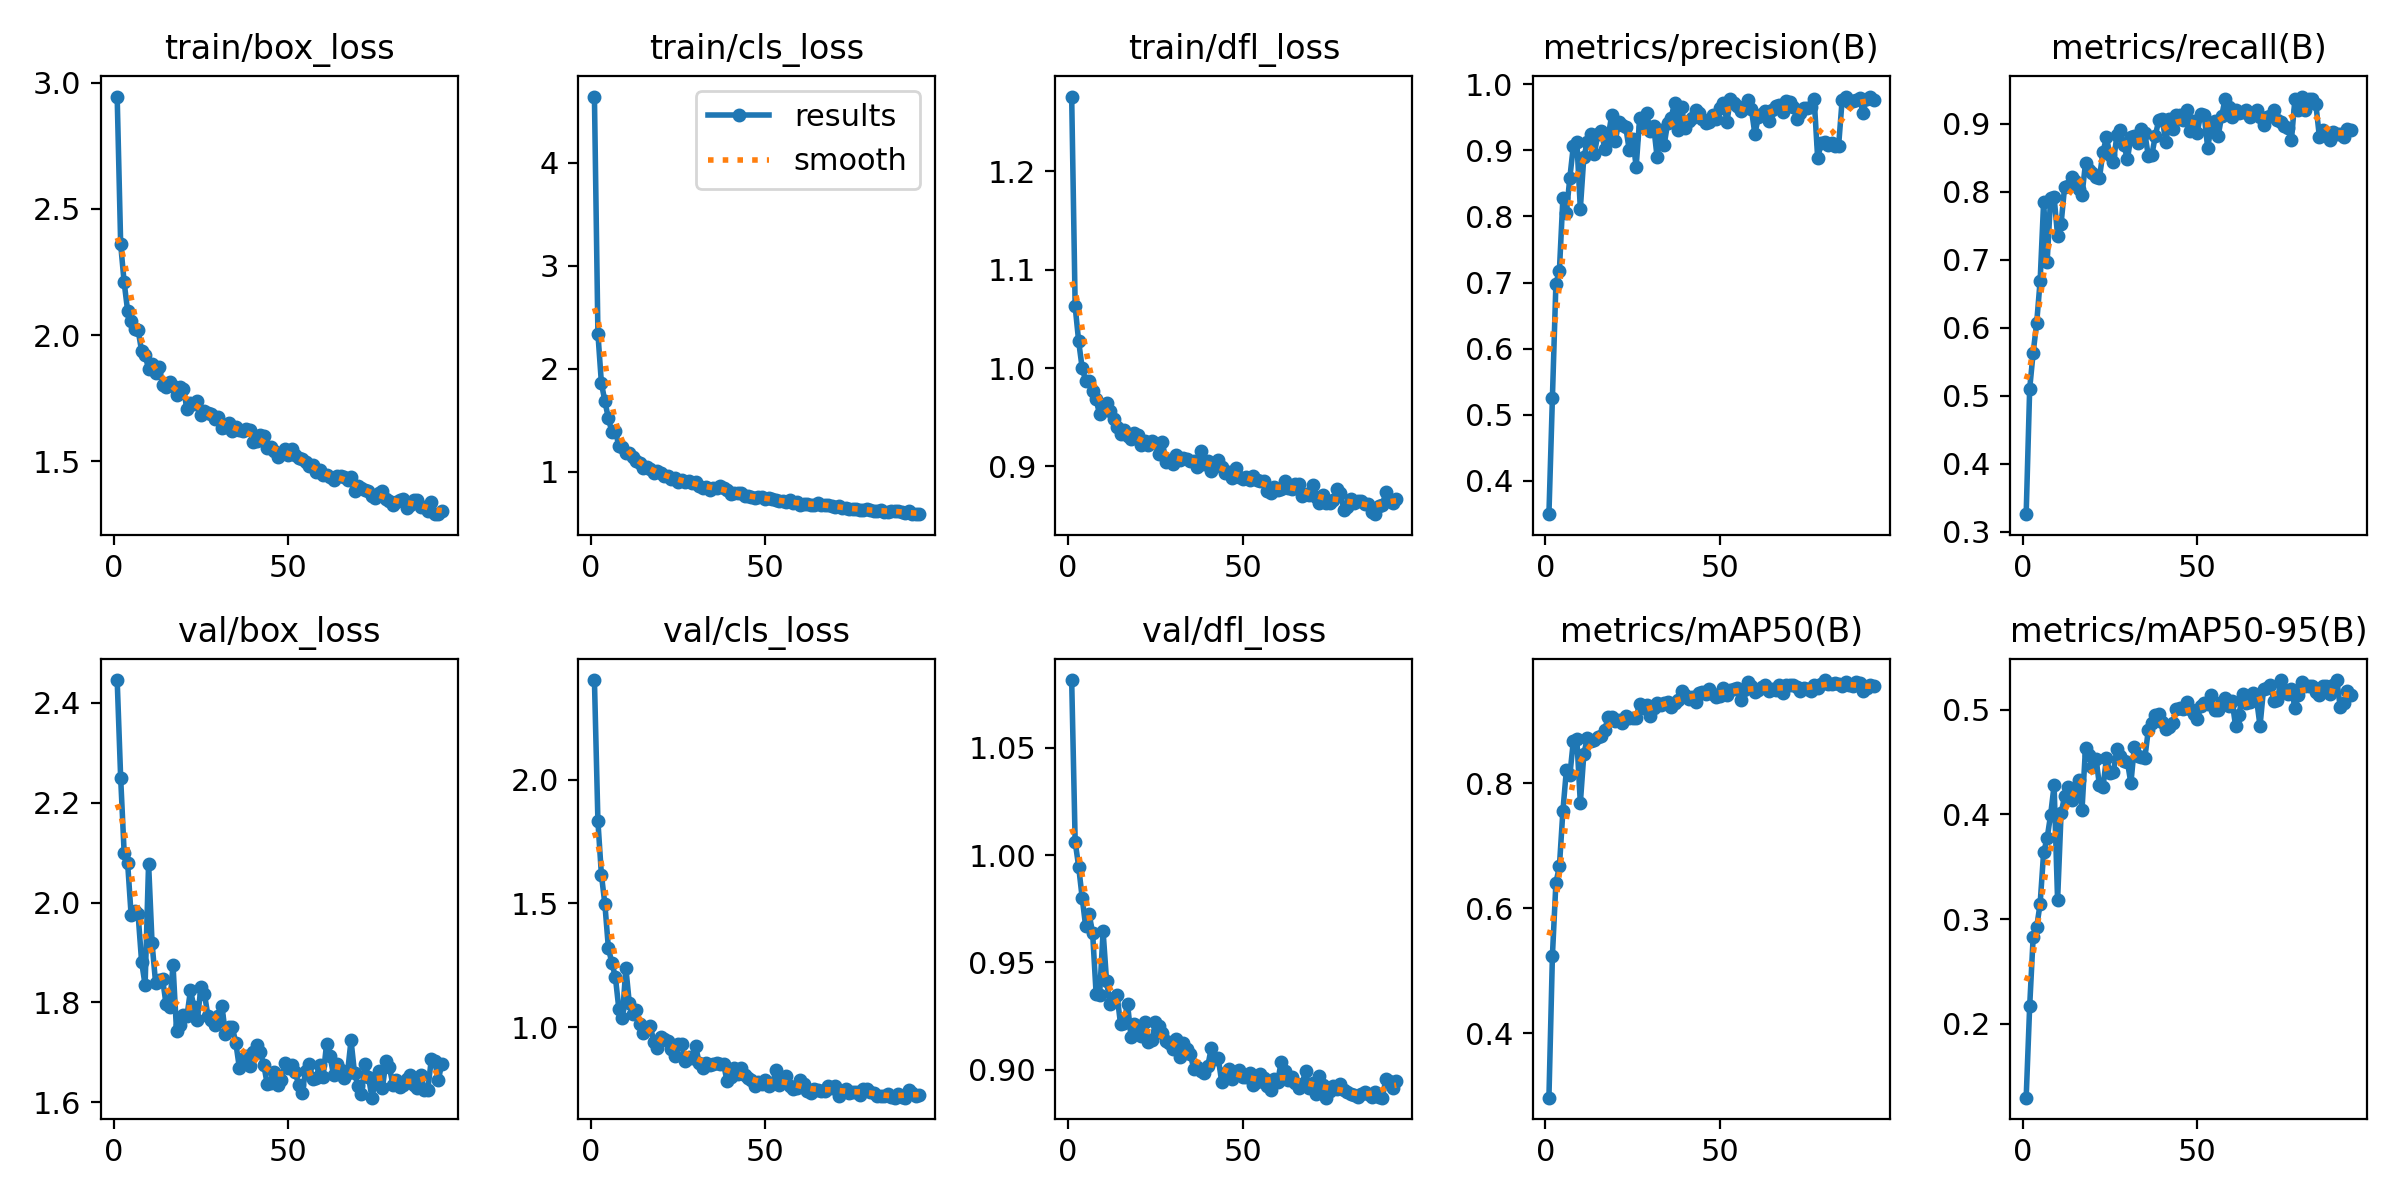

Data behind this chart, as committed beside it:
epoch, time, train/box_loss, train/cls_loss, train/dfl_loss, metrics/precision(B), metrics/recall(B), metrics/mAP50(B), metrics/mAP50-95(B), val/box_loss, val/cls_loss, val/dfl_loss, lr/pg0, lr/pg1, lr/pg2
1, 32.81, 2.945, 4.641, 1.276, 0.3498, 0.3261, 0.2972, 0.1297, 2.446, 2.402, 1.082, 0.06724, 0.0003309, 0.0003309
2, 52.1, 2.36, 2.341, 1.063, 0.5262, 0.5102, 0.5245, 0.2167, 2.25, 1.831, 1.006, 0.03424, 0.0006641, 0.0006641
3, 71.42, 2.208, 1.86, 1.027, 0.6983, 0.5633, 0.6405, 0.2828, 2.1, 1.616, 0.9947, 0.001236, 0.0009966, 0.0009966
4, 90.73, 2.095, 1.684, 1, 0.7181, 0.6067, 0.667, 0.2923, 2.079, 1.496, 0.9802, 0.0009978, 0.0009978, 0.0009978
5, 110, 2.057, 1.519, 0.9871, 0.8273, 0.669, 0.7554, 0.3148, 1.975, 1.319, 0.9669, 0.0009961, 0.0009961, 0.0009961
6, 129.4, 2.023, 1.386, 0.9866, 0.8056, 0.7848, 0.8213, 0.3638, 1.983, 1.259, 0.9725, 0.0009939, 0.0009939, 0.0009939
7, 148.8, 2.02, 1.4, 0.9771, 0.8587, 0.6963, 0.813, 0.3773, 1.976, 1.203, 0.9638, 0.0009912, 0.0009912, 0.0009912
8, 168.1, 1.936, 1.248, 0.968, 0.9067, 0.7906, 0.8682, 0.3994, 1.881, 1.073, 0.9354, 0.0009881, 0.0009881, 0.0009881
9, 187.5, 1.923, 1.239, 0.953, 0.9133, 0.7922, 0.8701, 0.4277, 1.835, 1.035, 0.9348, 0.0009844, 0.0009844, 0.0009844
10, 206.8, 1.864, 1.186, 0.9583, 0.8117, 0.7355, 0.7684, 0.3182, 2.078, 1.239, 0.9645, 0.0009803, 0.0009803, 0.0009803
11, 225.9, 1.885, 1.179, 0.9647, 0.8897, 0.7527, 0.8464, 0.4009, 1.918, 1.096, 0.9412, 0.0009758, 0.0009758, 0.0009758
12, 245.1, 1.85, 1.145, 0.9561, 0.9122, 0.8066, 0.8727, 0.4174, 1.84, 1.054, 0.9304, 0.0009707, 0.0009707, 0.0009707
13, 264.3, 1.874, 1.109, 0.9484, 0.9248, 0.809, 0.8676, 0.426, 1.844, 1.07, 0.9332, 0.0009652, 0.0009652, 0.0009652
14, 283.5, 1.801, 1.085, 0.9403, 0.8942, 0.8218, 0.8691, 0.4134, 1.848, 1.012, 0.9347, 0.0009593, 0.0009593, 0.0009593
15, 302.7, 1.794, 1.038, 0.9333, 0.924, 0.8156, 0.8742, 0.4208, 1.796, 0.9776, 0.9213, 0.0009529, 0.0009529, 0.0009529
16, 321.9, 1.814, 1.047, 0.9371, 0.9293, 0.8039, 0.8761, 0.4332, 1.791, 0.9934, 0.9219, 0.000946, 0.000946, 0.000946
17, 341.2, 1.796, 1.027, 0.9305, 0.9021, 0.7956, 0.8857, 0.4045, 1.875, 1.006, 0.9308, 0.0009388, 0.0009388, 0.0009388
18, 360.4, 1.763, 0.9896, 0.9274, 0.9209, 0.8421, 0.9063, 0.4636, 1.744, 0.9408, 0.9153, 0.0009311, 0.0009311, 0.0009311
19, 379.8, 1.792, 1.003, 0.9338, 0.954, 0.8318, 0.9058, 0.457, 1.755, 0.9168, 0.9212, 0.0009229, 0.0009229, 0.0009229
20, 398.9, 1.787, 0.9929, 0.9321, 0.9134, 0.8282, 0.9003, 0.4449, 1.774, 0.9578, 0.9193, 0.0009144, 0.0009144, 0.0009144
21, 418, 1.705, 0.9595, 0.9214, 0.9428, 0.8224, 0.9018, 0.4533, 1.773, 0.9534, 0.9156, 0.0009055, 0.0009055, 0.0009055
22, 437.1, 1.731, 0.9579, 0.9255, 0.9385, 0.8207, 0.8964, 0.4277, 1.824, 0.9416, 0.9222, 0.0008961, 0.0008961, 0.0008961
23, 456.4, 1.727, 0.929, 0.9213, 0.936, 0.8584, 0.9076, 0.4258, 1.791, 0.9133, 0.9128, 0.0008864, 0.0008864, 0.0008864
24, 475.8, 1.737, 0.9416, 0.926, 0.9006, 0.8799, 0.9044, 0.4535, 1.766, 0.8822, 0.9139, 0.0008763, 0.0008763, 0.0008763
25, 495, 1.683, 0.9022, 0.9238, 0.9178, 0.8544, 0.9052, 0.4399, 1.831, 0.933, 0.9221, 0.0008658, 0.0008658, 0.0008658
26, 514.2, 1.697, 0.9195, 0.913, 0.8752, 0.8432, 0.9051, 0.4406, 1.817, 0.9315, 0.9205, 0.000855, 0.000855, 0.000855
27, 533.5, 1.692, 0.9053, 0.9247, 0.9487, 0.8836, 0.9274, 0.4625, 1.773, 0.862, 0.9169, 0.0008439, 0.0008439, 0.0008439
28, 552.9, 1.687, 0.9142, 0.9045, 0.9356, 0.8905, 0.9211, 0.4556, 1.765, 0.8808, 0.9133, 0.0008323, 0.0008323, 0.0008323
29, 572.3, 1.666, 0.8886, 0.9066, 0.9566, 0.8684, 0.9259, 0.4508, 1.755, 0.8733, 0.9125, 0.0008205, 0.0008205, 0.0008205
30, 591.6, 1.674, 0.8985, 0.9025, 0.9289, 0.848, 0.9079, 0.4505, 1.773, 0.9239, 0.9096, 0.0008084, 0.0008084, 0.0008084
31, 611, 1.633, 0.8607, 0.9112, 0.9369, 0.8803, 0.9202, 0.4297, 1.793, 0.8544, 0.9144, 0.000796, 0.000796, 0.000796
32, 630.4, 1.633, 0.8424, 0.9068, 0.8894, 0.8825, 0.9291, 0.4647, 1.738, 0.833, 0.9059, 0.0007832, 0.0007832, 0.0007832
33, 649.8, 1.652, 0.8551, 0.9086, 0.9308, 0.8713, 0.9245, 0.456, 1.751, 0.8528, 0.9126, 0.0007702, 0.0007702, 0.0007702
34, 669.1, 1.62, 0.8262, 0.9071, 0.9076, 0.8927, 0.9277, 0.4547, 1.75, 0.8453, 0.9094, 0.000757, 0.000757, 0.000757
35, 688.4, 1.634, 0.8447, 0.9053, 0.9409, 0.8861, 0.93, 0.4539, 1.718, 0.8492, 0.9072, 0.0007435, 0.0007435, 0.0007435
36, 707.8, 1.624, 0.8466, 0.9053, 0.9488, 0.8525, 0.9228, 0.4806, 1.67, 0.8551, 0.9001, 0.0007297, 0.0007297, 0.0007297
37, 727.3, 1.62, 0.861, 0.8992, 0.9718, 0.8539, 0.9288, 0.4869, 1.686, 0.8512, 0.9011, 0.0007158, 0.0007158, 0.0007158
38, 746.7, 1.628, 0.8406, 0.9157, 0.931, 0.8821, 0.9336, 0.4951, 1.694, 0.8519, 0.8992, 0.0007016, 0.0007016, 0.0007016
39, 766.1, 1.622, 0.8221, 0.9019, 0.9651, 0.906, 0.9477, 0.4956, 1.672, 0.7805, 0.8984, 0.0006872, 0.0006872, 0.0006872
40, 785.6, 1.577, 0.7825, 0.905, 0.9343, 0.9075, 0.9405, 0.4886, 1.7, 0.7964, 0.9017, 0.0006727, 0.0006727, 0.0006727
41, 804.9, 1.581, 0.7938, 0.8949, 0.9449, 0.8727, 0.9351, 0.482, 1.715, 0.8336, 0.91, 0.000658, 0.000658, 0.000658
42, 824.2, 1.602, 0.7893, 0.9019, 0.9495, 0.9068, 0.9385, 0.4835, 1.7, 0.8101, 0.9048, 0.0006431, 0.0006431, 0.0006431
43, 843.5, 1.601, 0.7928, 0.9068, 0.9614, 0.8929, 0.9293, 0.4871, 1.675, 0.8329, 0.9052, 0.0006281, 0.0006281, 0.0006281
44, 862.8, 1.552, 0.7626, 0.8989, 0.9559, 0.9128, 0.9444, 0.5008, 1.636, 0.8057, 0.8941, 0.000613, 0.000613, 0.000613
45, 882.1, 1.555, 0.7623, 0.8928, 0.947, 0.9131, 0.9453, 0.5018, 1.639, 0.7945, 0.8983, 0.0005978, 0.0005978, 0.0005978
46, 901.5, 1.542, 0.7552, 0.8946, 0.9418, 0.9057, 0.9435, 0.501, 1.662, 0.7873, 0.9004, 0.0005824, 0.0005824, 0.0005824
47, 920.7, 1.518, 0.7458, 0.8885, 0.943, 0.9196, 0.9516, 0.5072, 1.635, 0.7608, 0.8955, 0.000567, 0.000567, 0.000567
48, 940, 1.534, 0.757, 0.8982, 0.953, 0.8899, 0.9426, 0.5004, 1.644, 0.7765, 0.8979, 0.0005516, 0.0005516, 0.0005516
49, 959.3, 1.55, 0.7509, 0.8893, 0.9477, 0.9038, 0.9383, 0.4956, 1.679, 0.77, 0.8999, 0.0005361, 0.0005361, 0.0005361
50, 978.6, 1.524, 0.7378, 0.8877, 0.9634, 0.8867, 0.9403, 0.4908, 1.668, 0.785, 0.8964, 0.0005205, 0.0005205, 0.0005205
51, 997.9, 1.549, 0.7449, 0.8893, 0.972, 0.9145, 0.9531, 0.5039, 1.675, 0.7608, 0.8964, 0.000505, 0.000505, 0.000505
52, 1017, 1.523, 0.7343, 0.8858, 0.9427, 0.9125, 0.9414, 0.5063, 1.661, 0.7711, 0.8982, 0.0004895, 0.0004895, 0.0004895
53, 1036, 1.511, 0.7252, 0.8898, 0.9781, 0.8651, 0.9486, 0.5052, 1.635, 0.8247, 0.8926, 0.0004739, 0.0004739, 0.0004739
54, 1056, 1.509, 0.7166, 0.8858, 0.9723, 0.8956, 0.9501, 0.5141, 1.619, 0.7648, 0.8942, 0.0004584, 0.0004584, 0.0004584
55, 1075, 1.495, 0.7199, 0.8852, 0.9664, 0.9039, 0.9526, 0.4993, 1.663, 0.7857, 0.8981, 0.000443, 0.000443, 0.000443
56, 1095, 1.481, 0.7034, 0.8851, 0.9599, 0.8822, 0.9338, 0.4996, 1.677, 0.8003, 0.896, 0.0004276, 0.0004276, 0.0004276
57, 1114, 1.486, 0.7242, 0.8749, 0.9639, 0.9108, 0.9489, 0.5072, 1.647, 0.7633, 0.8923, 0.0004122, 0.0004122, 0.0004122
58, 1133, 1.457, 0.6939, 0.8733, 0.9765, 0.9368, 0.9623, 0.5115, 1.649, 0.7492, 0.8907, 0.000397, 0.000397, 0.000397
59, 1152, 1.466, 0.7058, 0.8789, 0.9625, 0.9248, 0.9551, 0.5039, 1.675, 0.7551, 0.8957, 0.0003819, 0.0003819, 0.0003819
60, 1172, 1.446, 0.6806, 0.8761, 0.9248, 0.9094, 0.9461, 0.5083, 1.651, 0.7851, 0.8942, 0.0003669, 0.0003669, 0.0003669
... 34 more rows
